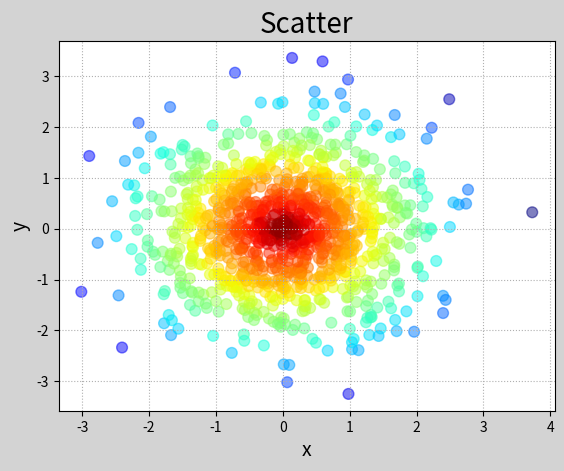

This chart was generated by the following Python code:
# -*- coding: utf-8 -*-
from __future__ import unicode_literals
import numpy as np
import matplotlib.pyplot as mp
n = 1000  # 1000个样本
x = np.random.normal(0, 1, n)  # 标准正态分布
y = np.random.normal(0, 1, n)  # 标准正态分布
d = np.sqrt(x ** 2 + y ** 2)
mp.figure('Scatter', facecolor='lightgray')
mp.title('Scatter', fontsize=20)
mp.xlabel('x', fontsize=14)
mp.ylabel('y', fontsize=14)
mp.tick_params(labelsize=10)
mp.grid(linestyle=':')
# jet_r: 从深红到深蓝的渐变颜色表
mp.scatter(x, y, c=d, cmap='jet_r', s=60, alpha=0.5)
mp.show()
